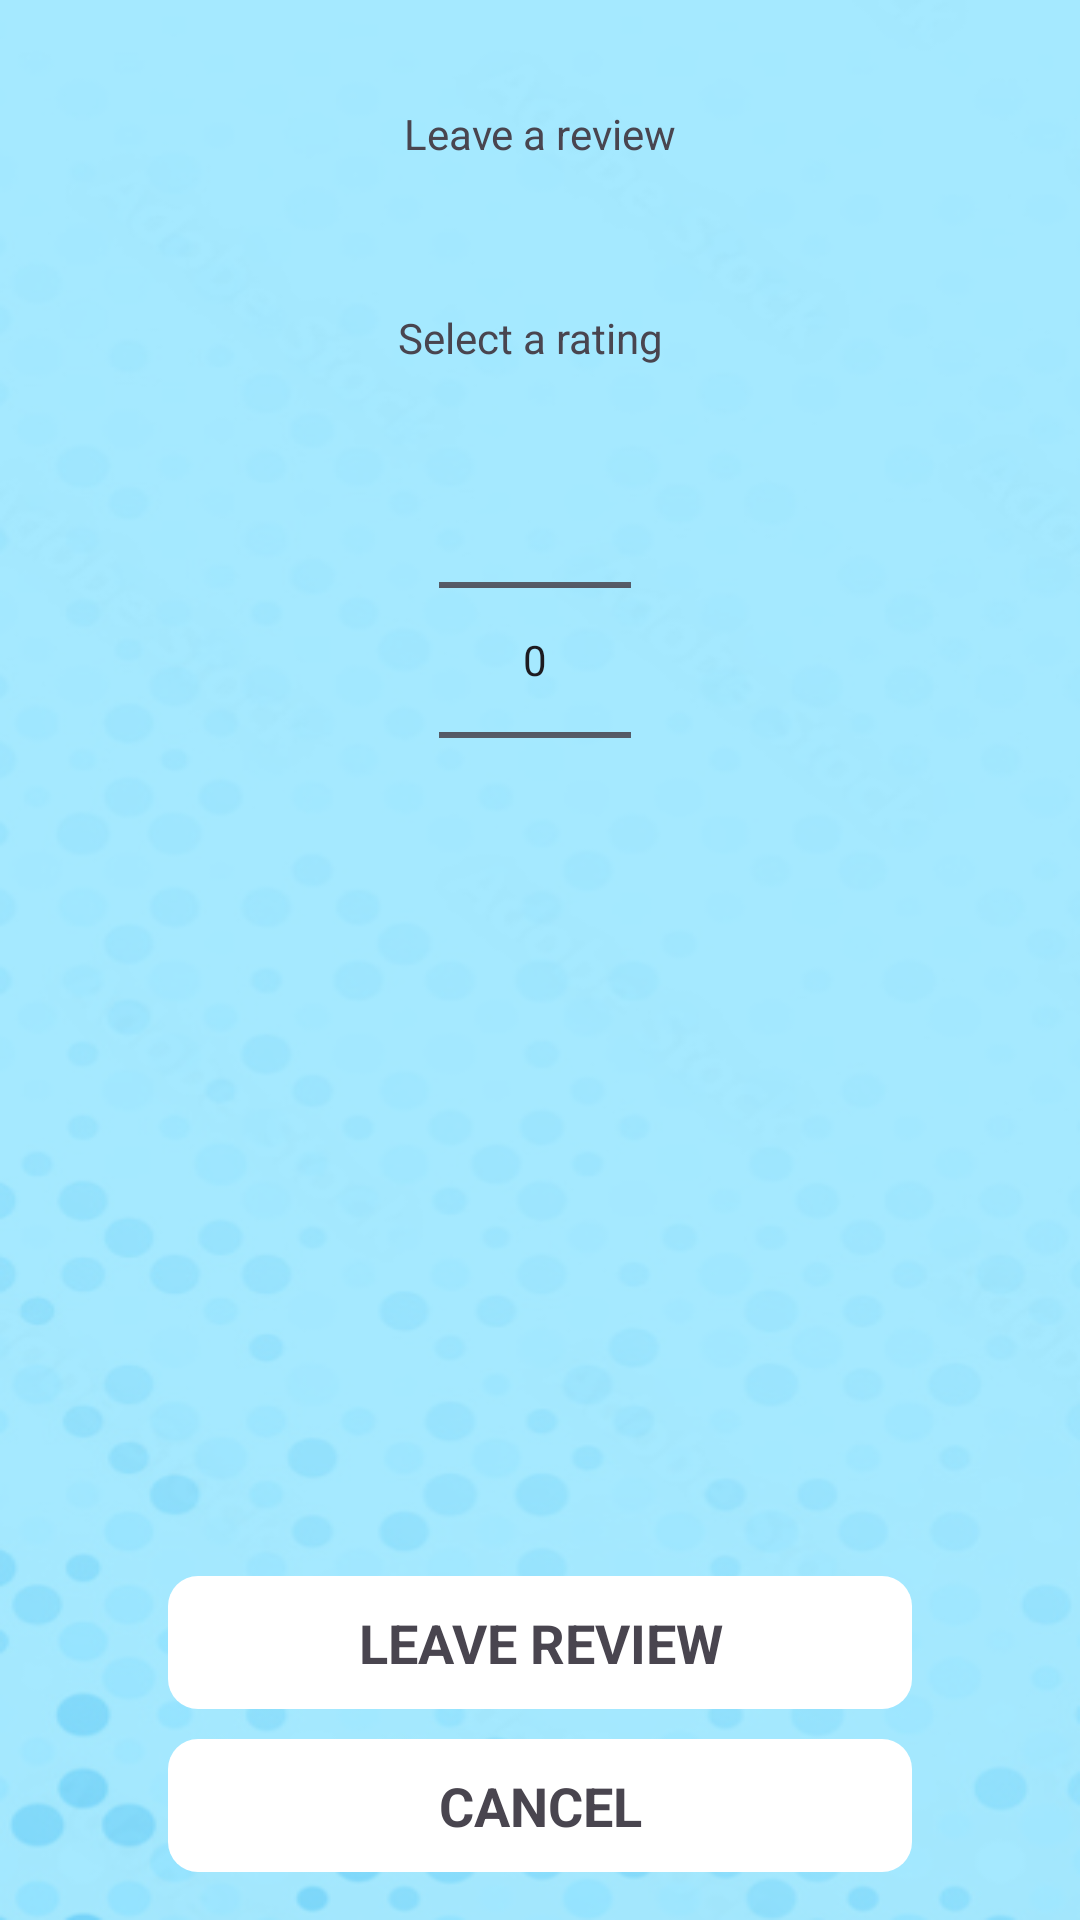

The Android layout XML behind this screen, and the referenced resources:
<!-- AndroidManifest.xml: application theme Theme.TherapistApp -->
<!-- res/layout/activity_leave_review.xml -->
<?xml version="1.0" encoding="utf-8"?>
<androidx.constraintlayout.widget.ConstraintLayout xmlns:android="http://schemas.android.com/apk/res/android"
    xmlns:app="http://schemas.android.com/apk/res-auto"
    xmlns:tools="http://schemas.android.com/tools"
    android:layout_width="match_parent"
    android:layout_height="match_parent"
    android:background="@drawable/coloredbg"
    tools:context=".LeaveReviewActivity">

    <TextView
        android:id="@+id/textView6"
        android:layout_width="wrap_content"
        android:layout_height="wrap_content"
        android:layout_marginTop="35dp"
        android:layout_marginBottom="49dp"
        android:text="Leave a review"
        app:layout_constraintBottom_toTopOf="@+id/textView11"
        app:layout_constraintEnd_toEndOf="parent"
        app:layout_constraintStart_toStartOf="parent"
        app:layout_constraintTop_toTopOf="parent" />

    <TextView
        android:id="@+id/textView11"
        android:layout_width="wrap_content"
        android:layout_height="wrap_content"
        android:layout_marginEnd="4dp"
        android:layout_marginBottom="8dp"
        android:text="Select a rating"
        app:layout_constraintBottom_toTopOf="@+id/np_review_rating"
        app:layout_constraintEnd_toEndOf="@+id/textView6"
        app:layout_constraintTop_toBottomOf="@+id/textView6" />

    <NumberPicker
        android:id="@+id/np_review_rating"
        android:layout_width="wrap_content"
        android:layout_height="wrap_content"
        android:layout_marginEnd="11dp"
        android:layout_marginBottom="38dp"
        app:layout_constraintBottom_toTopOf="@+id/et_review_comments"
        app:layout_constraintEnd_toEndOf="@+id/textView11"
        app:layout_constraintTop_toBottomOf="@+id/textView11" />

    <EditText
        android:id="@+id/et_review_comments"
        android:layout_width="0dp"
        android:layout_height="0dp"
        android:layout_marginStart="57dp"
        android:layout_marginEnd="57dp"
        android:layout_marginBottom="233dp"
        android:ems="10"
        android:gravity="start|top"
        android:hint="Comments"
        android:inputType="textMultiLine"
        app:layout_constraintBottom_toTopOf="@+id/btn_review_postreview"
        app:layout_constraintEnd_toEndOf="parent"
        app:layout_constraintStart_toStartOf="parent"
        app:layout_constraintTop_toBottomOf="@+id/np_review_rating" />

    <TextView
        android:id="@+id/btn_review_postreview"
        android:layout_width="248dp"
        android:layout_height="wrap_content"
        android:layout_marginBottom="10dp"
        android:background="@drawable/rounded_button_background"
        android:text="LEAVE REVIEW"
        android:textAlignment="center"
        android:textSize="18sp"
        android:textStyle="bold"
        app:layout_constraintBottom_toTopOf="@+id/btn_review_cancel"
        app:layout_constraintEnd_toEndOf="parent"
        app:layout_constraintStart_toStartOf="parent"
        app:layout_constraintTop_toBottomOf="@+id/et_review_comments" />

    <TextView
        android:id="@+id/btn_review_cancel"
        android:layout_width="248dp"
        android:layout_height="wrap_content"
        android:layout_marginBottom="16dp"
        android:background="@drawable/rounded_button_background"
        android:text="CANCEL"
        android:textAlignment="center"
        android:textSize="18sp"
        android:textStyle="bold"
        app:layout_constraintBottom_toBottomOf="parent"
        app:layout_constraintEnd_toEndOf="parent"
        app:layout_constraintStart_toStartOf="parent"
        app:layout_constraintTop_toBottomOf="@+id/btn_review_postreview" />

</androidx.constraintlayout.widget.ConstraintLayout>
<!-- resources referenced by this layout -->
<resources>
  <!-- drawable coloredbg: png bitmap (drawable, 131381 bytes) -->
  <!-- drawable rounded_button_background (drawable) -->
  <?xml version="1.0" encoding="utf-8"?>
  <shape xmlns:android="http://schemas.android.com/apk/res/android"
      android:shape="rectangle">
      <solid android:color="#ffffff" />
      <corners android:radius="10dp" />
      <padding android:top="10dp" android:bottom="10dp" android:right="10dp" android:left="10dp" />
  </shape>
  <style name="Theme.TherapistApp" parent="Base.Theme.TherapistApp" />
  <style name="Base.Theme.TherapistApp" parent="Theme.Material3.DayNight.NoActionBar">
          
          
      </style>
</resources>
